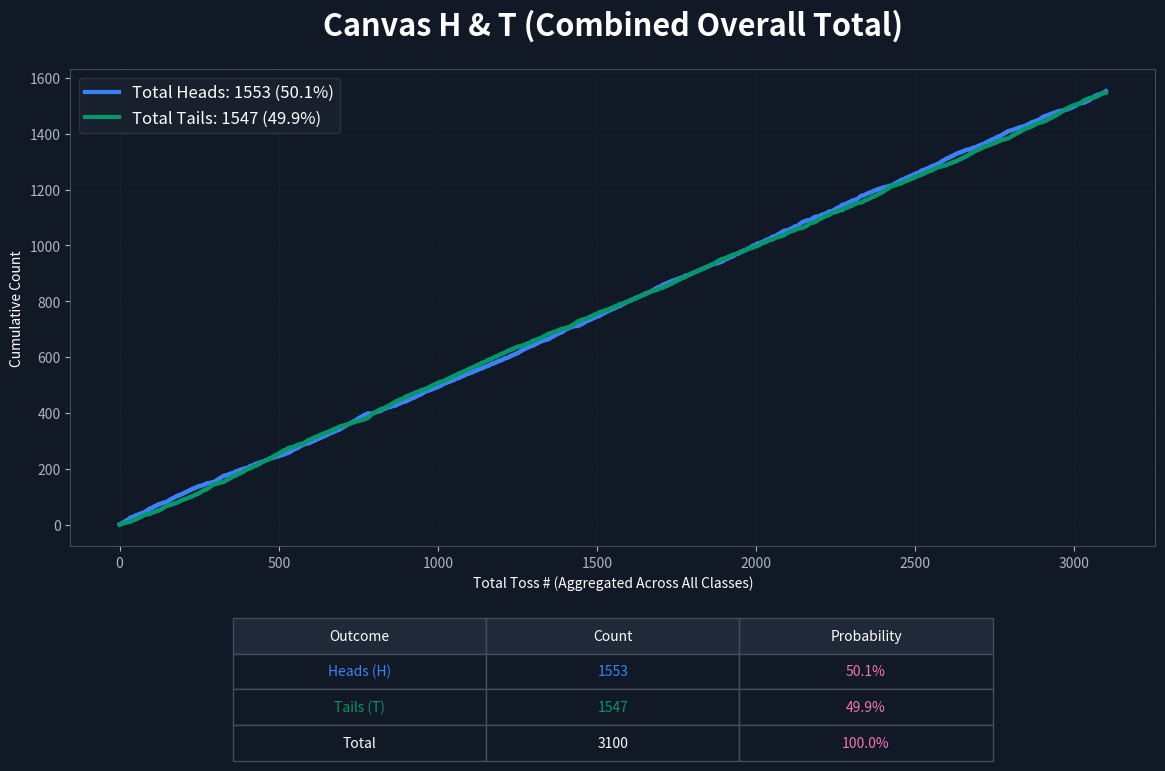

This chart was generated by the following Python code:
import matplotlib.pyplot as plt
import numpy as np

# --- 1. THEME & COLORS ---
color_bg = "#121926"     # Dark Navy background
color_heads = "#3b82f6"  # Professional Blue
color_tails = "#059669"  # Requested Green
color_pink = "#f472b6"   # Probability Highlight
color_grid = "#2d3748"

plt.rcParams.update({
    "figure.facecolor": color_bg, 
    "axes.facecolor": color_bg,
    "axes.edgecolor": "#444b5a", 
    "axes.labelcolor": "#ffffff",
    "xtick.color": "#aeb4c1", 
    "ytick.color": "#aeb4c1",
    "grid.color": color_grid, 
    "text.color": "#ffffff",
    "font.size": 10
})

raw_data = {
    "1A": {
        "heads_groups": [[0,1,0,1,1,1,1,0,1,0,1,0,1,1,0,1,1,1,0,1,1,1,0,0,1,1,1,1,1,1,1,0,1,1,1,0,0,1,1,0,0,0,1,0,0,1,1,1,1,0,1,0,0,1,0,0,1,0,1,1,0,0,0,1,0,1,1,1,0,0,0,1,0,0,0,1,0,1,1,0,1,1,0,1,1,1,0,1,1,1,1,1,0,1,1,0,1,0,1,0],[0,1,0,1,1,0,1,1,0,1,0,1,1,0,0,1,1,0,1,1,0,1,0,1,1,0,0,0,1,1,0,0,0,0,1,1,0,1,0,0,0,0,1,0,0,0,1,1,0,1,0,1,0,1,1,1,1,1,0,0,1,0,1,1,0,1,1,0,1,1,0,0,1,1,1,0,1,1,1,0,0,1,0,1,0,1,0,1,0,0,0,1,0,1,1,0,0,0,1,1],[1,0,1,1,0,0,0,1,1,1,1,1,0,0,0,1,1,0,1,0,1,1,0,1,0,1,0,1,1,0,1,0,0,1,0,0,0,1,0,1,1,1,0,1,0,1,0,1,0,0,0,1,1,0,0,1,0,0,0,0,0,1,1,0,0,0,1,1,1,0,1,0,1,0,1,1,0,0,0,0,0,0,0,1,0,0,0,0,1,0,0,0,1,0,1,0,0,0,1,0],[1,1,1,0,1,1,1,0,1,1,1,1,1,1,0,0,0,1,1,1,0,1,1,1,1,1,1,0,0,0,1,0,0,1,0,0,0,0,1,0,1,0,1,0,1,0,1,0,0,1,0,0,1,0,0,0,0,1,0,1,1,1,1,1,1,0,0,0,0,0,1,1,0,0,0,1,0,1,1,1,0,0,0,1,1,0,0,0,0,0,1,1,1,0,0,0,0,0,1,0],[0,0,0,1,1,1,1,1,0,1,1,0,0,0,1,0,1,0,0,0,0,1,1,0,1,1,1,0,1,0,1,0,0,0,1,0,1,1,0,0,0,1,0,1,1,0,0,0,0,0,1,0,1,0,0,1,1,0,1,1,0,0,0,1,1,1,0,0,1,1,1,0,1,0,0,0,0,0,0,0,0,0,1,1,0,0,1,0,1,1,0,0,0,1,0,0,0,1,0,0]],
        "tails_groups": [[1,0,1,0,0,0,0,1,0,1,0,1,0,0,1,0,0,0,1,0,0,0,1,1,0,0,0,0,0,0,0,1,0,0,0,1,1,0,0,1,1,1,0,1,1,0,0,0,0,1,0,1,1,0,1,1,0,1,0,0,1,1,1,0,1,0,0,0,1,1,1,0,1,1,1,0,1,0,0,1,0,0,1,0,0,0,1,0,0,0,0,0,1,0,0,1,0,1,0,1],[1,0,1,0,0,1,0,0,1,0,1,0,0,1,1,0,0,1,0,0,1,0,1,0,0,1,1,1,0,0,1,1,1,1,0,0,1,0,1,1,1,1,0,1,1,1,0,0,1,0,1,0,1,0,0,0,0,0,1,1,0,1,0,0,1,0,0,1,0,0,1,1,0,0,0,1,0,0,0,1,1,0,1,0,1,0,1,0,1,1,1,0,1,0,0,1,1,1,0,0],[0,1,0,0,1,1,1,0,0,0,0,0,1,1,1,0,0,1,0,1,0,0,1,0,1,0,1,0,0,1,0,1,1,0,1,1,1,0,1,0,0,0,1,0,1,0,1,0,1,1,1,0,0,1,1,0,1,1,1,1,1,0,0,1,1,1,0,0,0,1,0,1,0,1,0,0,1,1,1,1,1,1,1,0,1,1,1,1,0,1,1,1,0,1,0,1,1,1,0,1],[0,0,0,1,0,0,0,1,0,0,0,0,0,0,1,1,1,0,0,0,1,0,0,0,0,0,0,1,1,1,0,1,1,0,1,1,1,1,0,1,0,1,0,1,0,1,0,1,1,0,1,1,0,1,1,1,1,0,1,0,0,0,0,0,0,1,1,1,1,1,0,0,1,1,1,0,1,0,0,0,1,1,1,0,0,1,1,1,1,1,0,0,0,1,1,1,1,1,0,1],[1,1,1,0,0,0,0,0,1,0,0,1,1,1,0,1,0,1,1,1,1,0,0,1,0,0,0,1,0,1,0,1,1,1,0,1,0,0,1,1,1,0,1,0,0,1,1,1,1,1,0,1,0,1,1,0,0,1,0,0,1,1,1,0,0,0,1,1,0,0,0,1,0,1,1,1,1,1,1,1,1,1,0,0,1,1,0,1,0,0,1,1,1,0,1,1,1,0,1,1]]
    },
    "1B": {
        "heads_groups": [[0,1,0,0,1,1,1,0,0,0,1,0,0,0,0,1,0,1,1,1,0,1,0,0,0,0,0,1,1,0,0,1,1,0,1,0,1,1,0,0,1,1,1,1,1,1,1,0,1,0,0,1,1,1,0,0,0,1,0,0,1,0,1,1,1,0,1,1,1,1,0,1,0,1,1,1,0,1,0,1,0,0,1,0,1,0,0,0,0,0,0,0,0,1,1,0,1,1,0,1],[0,0,1,0,1,1,1,0,0,0,1,0,0,0,1,1,1,1,1,0,1,1,0,0,1,0,1,0,1,0,0,0,0,1,1,1,1,1,0,0,0,1,0,1,1,1,0,0,1,0,0,1,0,1,1,1,0,1,1,0,1,0,0,0,1,1,0,1,0,1,0,1,0,0,1,0,1,1,0,1,1,0,0,1,0,1,0,0,0,1,1,0,1,0,1,1,1,0,1,0],[1,1,1,0,1,0,1,1,1,0,1,0,1,1,1,0,1,1,0,1,0,1,0,1,1,0,1,0,1,0,1,1,1,1,1,0,1,0,1,0,1,0,1,0,1,1,1,1,1,1,0,1,1,0,1,0,1,0,1,0,1,1,1,1,0,1,1,0,1,0,1,1,0,1,0,1,0,0,1,1,1,0,0,0,0,0,0,0,0,0,0,0,0,0,0,0,0,0,0,0],[1,1,0,1,0,0,1,0,1,0,0,0,1,0,1,1,0,0,0,0,0,1,0,1,1,1,1,0,1,1,0,1,0,0,0,1,0,1,0,1,1,1,0,0,0,0,0,1,0,0,1,0,0,1,0,1,0,0,1,0,1,0,0,0,0,0,0,1,0,1,0,1,1,1,1,0,1,0,0,0,0,0,1,1,1,1,1,0,1,0,0,1,0,0,0,0,0,1,0,1],[0,0,1,1,0,1,0,1,1,0,0,1,1,1,0,0,0,1,1,1,0,1,0,0,1,1,0,0,0,1,1,1,0,1,1,0,0,0,1,1,1,1,0,0,1,1,0,0,0,1,1,0,1,1,0,1,1,1,1,0,0,0,1,1,1,1,0,0,0,1,0,0,0,1,1,0,0,1,1,0,0,0,0,1,1,1,0,0,1,0,1,1,0,0,1,0,0,1,1,0],[0,0,1,1,1,0,0,0,1,1,1,1,1,1,0,0,0,1,1,1,1,1,0,0,0,0,1,0,0,1,0,1,1,1,0,0,0,1,0,1,0,0,1,1,0,1,0,0,0,0,1,0,1,1,1,0,1,1,0,0,0,0,1,1,0,0,1,0,1,0,1,1,0,0,0,1,1,1,1,0,0,1,0,1,0,1,1,0,1,0,0,1,1,0,0,0,0,1,0,1]],
        "tails_groups": [[1,0,1,1,0,0,0,1,1,1,0,1,1,1,1,0,1,0,0,0,1,0,1,1,1,1,1,0,0,1,1,0,0,1,0,1,0,0,1,1,0,0,0,0,0,0,0,1,0,1,1,0,0,0,1,1,1,0,1,1,0,1,0,0,0,1,0,0,0,0,1,0,1,0,0,0,1,0,1,0,1,1,0,1,0,1,1,1,1,1,1,1,1,0,0,1,0,0,1,0],[1,1,0,1,0,0,0,1,1,1,0,1,1,1,0,0,0,0,0,1,0,0,1,1,0,1,0,1,0,1,1,1,1,0,0,0,0,0,1,1,1,0,1,0,0,0,1,1,0,1,1,0,1,0,0,0,1,0,0,1,0,1,1,1,0,0,1,0,1,0,1,0,1,1,0,1,0,0,1,0,0,1,1,0,1,0,1,1,1,0,0,1,0,1,0,0,0,1,0,1],[0,0,0,1,0,1,0,0,0,1,0,1,0,0,0,1,0,0,1,0,1,0,1,0,0,1,0,1,0,1,0,0,0,0,0,1,0,1,1,0,1,0,1,0,0,0,0,0,0,0,1,0,0,1,1,0,0,1,0,1,0,0,0,0,1,0,0,1,0,1,0,0,1,0,1,0,1,1,0,0,0,1,1,1,1,1,1,1,1,1,1,1,1,1,1,1,1,1,1,1],[0,0,1,0,1,1,0,1,0,1,1,1,0,1,0,0,1,1,1,1,1,0,1,0,0,0,0,1,0,0,1,0,1,1,1,0,1,0,1,0,0,0,1,1,1,1,1,0,1,1,0,1,1,0,1,0,1,1,0,1,0,1,1,1,1,1,1,0,1,0,1,0,0,0,0,1,0,1,1,1,1,1,0,0,0,0,0,1,0,1,1,0,1,1,1,1,1,0,1,0],[1,1,0,0,1,0,1,0,0,1,1,0,0,0,1,1,1,0,0,0,1,0,1,1,0,0,1,1,1,0,0,0,1,0,0,1,1,1,0,0,0,0,1,1,0,0,1,1,1,0,0,1,0,0,1,0,0,0,0,1,1,1,0,0,0,0,1,1,1,0,1,1,1,0,0,1,1,0,0,1,1,1,1,0,0,0,1,1,0,1,0,0,1,1,0,1,1,0,0,1],[1,1,0,0,0,1,1,1,0,0,0,0,0,0,1,1,1,0,0,0,0,0,1,1,1,1,0,1,1,0,1,0,0,0,1,1,1,0,1,0,1,1,0,0,1,0,1,1,1,1,0,1,0,0,0,1,0,0,1,1,1,1,0,0,1,1,0,1,0,1,0,0,1,1,1,0,0,0,0,1,1,0,1,0,1,0,0,1,0,1,1,0,0,1,1,1,1,0,1,0]]
    },
    "2Peso": {  
    "heads_groups": [[1,0,1,0,0,1,0,1,0,0,0,1,1,1,0,1,1,0,0,1,0,0,1,0,0,1,0,1,1,1,0,1,0,0,0,1,1,0,0,0,1,0,1,1,0,1,1,0,1,0,0,0,0,1,1,1,0,0,0,1,0,0,1,1,1,1,0,1,1,0,0,0,1,0,1,0,0,0,0,1,1,0,1,1,0,1,1,1,0,0,0,0,1,1,1,0,0,0,0,0]],
    "tails_groups": [[0,1,0,1,1,0,1,0,1,1,1,0,0,0,1,0,0,1,1,0,1,1,0,1,1,0,1,0,0,0,1,0,1,1,1,0,0,1,1,1,0,1,0,0,1,0,0,1,0,1,1,1,1,0,0,0,1,1,1,0,1,1,0,0,0,0,1,0,0,1,1,1,0,1,0,1,1,1,1,0,0,1,0,0,1,0,0,0,1,1,1,1,0,0,0,1,1,1,1,1]]
    },
    "5A": {
        "heads_groups": [[1,1,1,0,0,1,1,1,0,1,0,1,0,0,1,0,0,0,0,0,1,1,1,1,0,1,0,1,0,1,1,0,1,1,0,0,0,1,1,1,0,0,0,0,1,1,1,0,0,1,0,1,1,0,1,0,1,1,1,1,1,1,0,0,1,0,1,1,1,1,0,0,1,1,0,0,1,0,0,1,1,1,0,1,0,1,1,1,0,0,0,1,0,0,0,1,0,1,0,1],[0,1,0,1,1,0,1,1,0,1,0,1,1,0,0,1,1,0,1,1,0,1,0,1,1,0,0,0,1,1,0,0,0,0,1,1,0,1,0,0,0,0,1,0,0,0,1,1,0,1,0,1,0,1,1,1,1,1,0,0,1,0,1,1,0,1,1,0,1,1,0,0,1,1,1,0,1,1,1,0,0,1,0,1,0,1,0,1,0,0,0,1,0,1,1,1,1,1,1,1],[1,0,1,0,1,1,0,0,1,1,0,1,1,1,0,0,0,1,0,1,0,1,0,0,0,1,1,0,0,0,0,0,0,0,0,0,0,0,0,0,1,0,1,1,1,0,1,0,0,1,0,0,1,1,1,1,0,0,1,1,0,1,1,1,1,0,1,1,0,1,0,0,1,1,0,1,0,0,0,0,1,1,1,1,0,1,0,0,1,1,0,1,0,1,0,1,0,1,1,1],[0,0,0,0,0,0,1,1,0,1,1,0,1,1,0,1,1,0,1,1,1,0,0,1,0,1,1,1,0,1,0,1,1,0,1,1,0,1,0,0,1,0,1,0,1,1,0,0,1,1,0,1,0,1,0,0,0,0,1,1,1,1,0,1,1,0,0,0,0,1,0,1,0,1,0,1,1,1,1,1,0,0,1,1,1,0,0,1,1,1,0,1,0,1,0,0,1,1,1,0]],
        "tails_groups": [[0,0,0,1,1,0,0,0,1,0,1,0,1,1,0,1,1,1,1,1,0,0,0,0,1,0,1,0,1,0,0,1,0,0,1,1,1,0,0,0,1,1,1,1,0,0,0,1,1,0,1,0,0,1,0,1,0,0,0,0,0,0,1,1,0,1,0,0,0,0,1,1,0,0,1,1,0,1,1,0,0,0,1,0,1,0,0,0,1,1,1,0,1,1,1,0,1,0,1,0],[1,0,1,0,0,1,0,0,1,0,1,0,0,1,1,0,0,1,0,0,1,0,1,0,0,1,1,1,0,0,1,1,1,1,0,0,1,0,1,1,1,1,0,1,1,1,0,0,1,0,1,0,1,0,0,0,0,0,1,1,0,1,0,0,1,0,0,1,1,0,0,1,0,0,0,1,1,0,1,0,1,0,1,0,1,0,1,1,1,0,0,0,0,0,0,0,0,0,0,1],[0,1,0,1,0,0,1,1,0,0,1,0,0,0,1,1,1,0,1,0,1,0,1,1,1,0,0,1,1,1,1,1,1,1,1,1,1,1,0,1,0,0,0,1,0,1,1,0,1,1,0,0,0,0,1,1,0,0,1,0,0,0,0,1,0,0,1,0,1,1,0,0,1,0,1,1,1,1,0,0,0,0,1,0,1,1,0,1,1,0,1,0,1,0,1,0,1,0,0,0],[1,1,1,1,1,1,0,0,1,0,0,1,0,0,1,0,0,1,0,0,0,1,1,0,1,0,0,0,1,0,1,0,0,1,0,0,1,0,1,1,0,1,0,1,0,0,1,1,0,0,1,0,1,0,1,1,1,1,0,0,0,0,1,0,0,1,1,1,1,0,1,0,1,0,1,0,0,0,0,0,1,1,0,0,0,1,1,0,0,0,1,0,1,0,1,1,0,0,0,1]]
    },
    "5B": {
        "heads_groups": [[0,1,0,1,0,0,1,0,0,1,0,1,1,1,0,1,1,1,1,0,1,0,1,0,0,1,0,1,0,0,0,1,1,1,0,0,1,0,0,1,0,1,1,0,0,1,1,1,0,1,1,1,0,0,1,0,0,1,0,0,0,1,0,1,0,1,0,1,1,0,0,1,1,0,1,1,1,0,1,1,1,1,0,0,1,1,0,1,1,1,0,1,1,0,0,0,0,0,1,1],[1,1,1,0,1,1,0,1,0,1,1,0,0,0,1,1,1,0,0,0,1,1,0,1,0,0,1,1,0,0,0,1,1,1,0,1,0,0,1,0,0,0,0,1,0,1,1,0,1,0,0,0,1,1,0,0,0,1,1,0,1,1,0,0,0,1,0,0,0,1,1,0,1,1,0,1,1,1,0,0,0,0,1,0,0,0,0,1,0,1,0,0,1,1,0,0,1,0,1,0],[1,0,1,1,1,0,0,1,1,0,1,1,0,0,1,1,0,1,1,0,0,0,1,1,0,0,1,1,0,0,1,0,1,0,0,0,0,1,1,0,0,1,1,1,1,0,0,0,1,1,0,0,1,1,0,0,1,1,1,0,0,0,1,0,0,1,1,1,0,0,0,1,0,0,0,0,0,1,1,0,0,0,0,1,1,1,0,0,0,0,1,1,0,0,1,1,1,0,1,1],[1,1,1,0,0,1,0,1,1,0,0,1,0,0,0,1,1,1,1,0,1,0,0,1,0,1,0,0,0,1,1,1,1,1,1,1,1,0,0,0,0,1,1,0,1,0,0,0,0,1,1,1,1,1,1,1,1,0,1,0,1,0,0,0,1,1,0,0,0,1,1,1,0,1,0,1,1,0,0,1,0,1,1,1,0,1,1,1,1,0,1,0,0,1,0,1,0,0,1,1],[1,1,1,0,1,0,0,1,0,0,1,0,1,0,0,0,0,1,0,1,1,0,0,1,1,0,1,1,0,1,1,1,0,0,1,0,0,1,0,0,0,1,1,1,1,1,0,1,0,1,0,1,1,1,1,0,0,0,0,0,0,1,1,0,1,1,1,1,0,1,0,1,0,1,1,1,1,0,1,1,0,1,1,0,0,1,1,1,1,0,0,0,0,0,1,0,0,0,0,1],[0,0,1,1,0,0,1,0,1,1,1,0,1,0,0,1,1,1,0,1,1,1,1,0,0,0,0,0,0,1,1,0,1,1,1,1,1,1,0,1,1,1,1,1,1,0,0,1,1,1,0,0,0,1,0,0,1,1,0,1,0,0,0,0,0,1,0,0,0,0,0,1,0,1,1,1,1,0,1,1,1,1,0,1,0,0,1,0,1,0,1,0,0,0,0,0,0,1,0,1]],
        "tails_groups": [[1,0,1,0,1,1,0,1,1,0,1,0,0,0,1,0,0,0,0,1,0,1,0,1,1,0,1,0,1,1,1,0,0,0,1,1,0,1,1,0,1,0,0,1,1,0,0,0,1,0,0,0,1,1,0,1,1,0,1,1,1,0,1,0,1,0,1,0,0,1,1,0,0,1,0,0,0,1,0,0,0,0,1,1,0,0,1,0,0,0,1,0,0,1,1,1,1,1,0,0],[0,0,0,1,0,0,1,0,1,0,0,1,1,1,0,0,0,1,1,1,0,0,1,0,1,1,0,0,1,1,1,0,0,0,1,0,1,1,0,1,1,1,1,0,1,0,0,1,0,1,1,1,0,0,1,1,1,0,0,1,0,0,1,1,1,0,1,1,1,0,0,1,0,0,1,0,0,0,1,1,1,1,0,1,1,1,1,0,1,0,1,1,0,0,1,1,0,1,0,1],[0,1,0,0,0,1,1,0,0,1,0,0,1,1,0,0,1,0,0,1,1,1,0,0,1,1,0,0,1,1,0,1,0,1,1,1,1,0,0,1,1,0,0,0,0,1,1,1,0,0,1,1,0,0,1,1,0,0,0,1,1,1,0,1,1,0,0,0,1,1,1,0,1,1,1,1,1,0,0,1,1,1,1,0,0,0,1,1,1,1,0,0,1,1,0,0,0,1,0,0],[0,0,0,1,1,0,1,0,0,1,1,0,1,1,1,0,0,0,0,1,0,1,1,0,1,0,1,1,1,0,0,0,0,0,0,0,0,1,1,1,1,0,0,1,0,1,1,1,1,0,0,0,0,0,0,0,0,1,0,1,0,1,1,1,0,0,1,1,1,0,0,0,1,0,1,0,0,1,1,0,1,0,0,0,1,0,0,0,0,1,0,1,1,0,1,0,1,1,0,0],[0,0,0,1,0,1,1,0,1,1,0,1,0,1,1,1,1,0,1,0,0,1,1,0,0,1,0,0,1,0,0,0,1,1,0,1,1,0,1,1,1,0,0,0,0,0,1,0,1,0,1,0,0,0,0,1,1,1,1,1,1,0,0,1,0,0,0,0,1,0,1,0,1,0,0,0,0,1,0,0,1,0,0,1,1,0,0,0,0,1,1,1,1,1,0,1,1,1,1,0],[1,1,0,0,1,1,0,1,0,0,0,1,0,1,1,0,0,0,1,0,0,0,0,1,1,1,1,1,1,0,0,1,0,0,0,0,0,0,1,0,0,0,0,0,0,1,1,0,0,0,1,1,1,0,1,1,0,0,1,0,1,1,1,1,1,0,1,1,1,1,1,0,1,0,0,0,0,1,0,0,0,0,1,0,1,1,0,1,0,1,0,1,1,1,1,1,1,0,1,0]]
    },
    "10A": {
        "heads_groups": [[0,0,1,0,1,1,0,1,1,0,0,0,0,0,1,0,1,1,0,0,1,0,1,1,1,1,0,1,1,1,0,0,0,0,0,1,0,0,0,0,1,1,1,0,0,1,1,1,1,1,1,0,0,1,0,1,0,1,0,1,0,1,0,1,1,1,1,1,1,1,1,1,0,0,1,0,0,0,0,0,0,1,1,1,0,1,0,1,0,1,0,1,0,1,0,1,1,1,0,0],[1,1,0,1,0,0,0,0,1,1,0,0,1,0,1,1,0,0,0,1,1,1,1,1,1,1,1,1,1,1,0,1,1,0,0,0,0,1,0,0,0,1,0,1,1,0,1,1,0,0,1,1,0,1,0,0,1,1,0,0,0,1,0,1,0,0,1,1,1,0,0,1,1,0,0,1,1,0,0,0,1,0,1,0,0,1,0,1,0,0,1,0,0,0,0,1,1,1,1,0],[0,0,0,1,0,0,0,1,0,0,0,0,0,0,1,1,1,0,0,0,1,0,0,0,0,0,0,1,1,1,0,1,1,0,1,1,1,1,0,1,0,1,0,1,0,1,0,1,1,0,1,1,0,1,1,1,1,0,1,0,0,0,0,0,0,1,1,1,1,1,0,0,1,1,1,0,1,0,0,0,1,1,1,0,0,0,1,1,0,1,0,0,1,1,0,1,0,1,0,1]],
        "tails_groups": [[1,1,0,1,0,0,1,0,0,1,1,1,1,1,0,1,0,0,1,1,0,1,0,0,0,0,1,0,0,0,1,1,1,1,1,0,1,1,1,1,0,0,0,1,1,0,0,0,0,0,0,1,1,0,1,0,1,0,1,0,1,0,1,0,0,0,0,0,0,0,0,0,1,1,0,1,1,1,1,1,1,0,0,0,1,0,1,0,1,0,1,0,1,0,1,0,0,0,1,1],[0,0,1,0,1,1,1,1,0,0,1,1,0,1,0,0,1,1,1,0,0,0,0,0,0,0,0,0,0,0,1,0,0,1,1,1,1,0,1,1,1,0,1,0,0,1,0,0,1,1,0,0,1,0,1,1,0,0,1,1,1,0,1,0,1,1,0,0,0,1,1,0,0,1,1,0,0,1,1,1,0,1,0,1,1,0,1,0,1,1,0,1,1,1,1,0,0,0,0,1],[1,1,1,0,1,1,1,0,1,1,1,1,1,1,0,0,0,1,1,1,0,1,1,1,1,1,1,0,0,0,1,0,0,1,0,0,0,0,1,0,1,0,1,0,1,0,1,0,0,1,0,0,1,0,0,0,0,1,0,1,1,1,1,1,1,0,0,0,0,0,1,1,0,0,0,1,0,1,1,1,0,0,0,1,1,1,0,0,1,0,1,1,0,0,1,0,1,0,1,0]]
    },
    "10B": {
        "heads_groups": [[0,1,0,1,0,0,1,0,0,1,0,1,1,1,0,1,1,1,1,0,1,0,1,0,0,1,0,1,0,0,0,1,1,1,0,0,1,0,0,1,0,1,1,0,0,1,1,1,0,1,1,1,0,0,1,0,0,1,0,0,0,1,0,1,0,1,0,1,1,0,0,1,1,0,1,1,1,0,1,1,1,1,0,0,1,1,0,1,1,1,0,1,1,0,1,1,1,0,1,1],[0,0,1,0,0,1,0,1,1,0,1,1,1,0,0,1,0,0,1,1,0,1,0,1,1,1,0,1,1,1,0,0,1,0,0,0,1,0,1,0,1,0,0,1,1,0,1,0,0,1,0,0,1,1,0,0,1,1,1,0,0,0,0,1,0,0,1,0,0,0,0,0,0,1,1,0,1,1,1,0,0,0,0,1,0,0,1,0,0,0,1,1,0,0,0,1,1,1,1,0],[1,0,0,0,1,1,0,1,0,0,0,1,0,1,0,1,0,1,0,1,1,1,0,0,1,1,0,1,1,0,1,1,0,0,1,1,0,0,1,0,1,1,1,1,0,0,0,0,1,1,1,1,0,0,1,1,0,1,0,0,1,0,1,0,1,0,1,0,1,0,0,1,1,1,1,0,1,1,1,0,1,1,1,0,1,0,1,0,1,1,1,0,1,1,1,0,0,0,0,0]],
        "tails_groups": [[1,0,1,0,1,1,0,1,1,0,1,0,0,0,1,0,0,0,0,1,0,1,0,1,1,0,1,0,1,1,1,0,0,0,1,1,0,1,1,0,1,0,0,1,1,0,0,0,1,0,0,0,1,1,0,1,1,0,1,1,1,0,1,0,1,0,1,0,0,1,1,0,0,1,0,0,0,1,0,0,0,0,1,1,0,0,1,0,0,0,1,0,0,1,0,0,0,1,0,0],[1,1,0,1,1,0,1,0,0,1,0,0,0,1,1,0,1,1,0,0,1,0,1,0,0,0,1,0,0,0,1,1,0,1,1,1,0,1,0,1,0,1,1,0,0,1,0,1,1,0,1,1,0,0,1,1,0,0,0,1,1,1,1,0,1,1,0,1,1,1,1,1,1,0,0,1,0,0,0,1,1,1,1,0,1,1,0,1,1,1,0,0,1,1,1,0,0,0,0,1],[0,1,1,1,0,0,1,0,1,1,1,0,1,0,1,0,1,0,1,0,0,0,1,1,0,0,1,0,0,1,0,0,1,1,0,0,1,1,0,1,0,0,0,0,1,1,1,1,0,0,0,0,1,1,0,0,1,0,1,1,0,1,0,1,0,1,0,1,0,1,1,0,0,0,0,1,0,0,0,1,0,0,0,1,0,1,0,1,0,0,0,1,0,0,0,1,1,1,1,1]]
    },
    "20A": {
        "heads_groups": [[0,0,1,1,0,0,0,1,0,1,1,0,0,1,1,0,0,0,0,0,1,0,1,0,1,0,1,0,1,0,1,0,0,0,0,0,1,0,1,0,0,1,1,0,0,0,1,1,0,0,1,1,1,1,0,0,1,1,0,0,1,1,0,0,1,1,1,0,1,0,0,0,1,0,0,1,0,0,1,0,1,1,1,0,0,0,1,1,0,0,1,1,1,1,1,1,0,1,1,1],[0,0,1,1,1,1,0,0,0,0,1,1,1,0,0,0,0,0,1,1,1,0,0,0,0,1,1,1,0,0,0,1,0,0,0,1,1,0,0,0,1,1,1,0,0,1,0,0,0,1,1,0,0,0,0,0,1,1,0,0,0,0,0,0,0,0,0,0,1,1,0,1,0,0,0,0,0,0,1,1,1,0,0,0,1,1,1,0,0,0,0,1,1,0,1,1,1,0,0,0],[0,1,1,1,1,1,0,1,1,1,0,0,1,1,0,1,1,0,0,0,1,0,0,0,0,0,0,1,0,0,1,0,0,1,1,1,0,1,0,0,1,0,1,1,0,1,0,1,0,1,0,1,1,1,1,1,1,1,1,1,1,1,1,1,1,0,0,0,0,1,1,0,0,1,1,1,0,0,0,0,0,1,0,0,1,1,0,0,1,1,0,1,1,1,0,1,0,1,1,1]],
        "tails_groups": [[1,1,0,0,1,1,1,0,1,0,0,1,1,0,0,1,1,1,1,1,0,1,0,1,0,1,0,1,0,1,0,1,1,1,1,1,0,1,0,1,1,0,0,1,1,1,0,0,1,1,0,0,0,0,1,1,0,0,1,1,0,0,1,1,0,0,0,1,0,1,1,1,0,1,1,0,1,1,0,1,0,0,0,1,1,1,0,0,1,1,0,0,0,0,0,0,1,0,0,0],[1,1,0,0,0,0,1,1,1,1,0,0,0,1,1,1,1,1,0,0,0,1,1,1,1,0,0,0,1,1,1,0,1,1,1,0,0,1,1,1,0,0,0,1,1,0,1,1,1,0,0,1,1,1,1,1,0,0,1,1,1,1,1,1,1,1,1,1,0,0,1,0,1,1,1,1,1,1,0,0,0,1,1,1,0,0,0,1,1,1,1,0,0,1,0,0,0,1,1,1],[1,0,0,0,0,0,1,0,0,0,1,1,0,0,1,0,0,1,1,1,0,1,1,1,1,1,1,0,1,1,0,1,1,0,0,0,1,0,1,1,0,1,0,0,1,0,1,0,1,0,1,0,0,0,0,0,0,0,0,0,0,0,0,0,0,1,1,1,1,0,0,1,1,0,0,0,1,1,1,1,1,0,1,1,0,0,1,1,0,0,1,0,0,0,1,0,1,0,0,0]]
    }
}

# --- 3. HELPER FUNCTIONS ---
def apply_table_style(tbl):
    """Applies the dark theme and custom highlights to the summary table."""
    for (r, c), cell in tbl.get_celld().items():
        cell.set_edgecolor("#444b5a")
        cell.set_facecolor(color_bg)
        if r == 0: 
            cell.set_facecolor("#1f2937") # Header row
        if c == 2 and r > 0: 
            cell.get_text().set_color(color_pink) 
        if r == 1 and c < 2: 
            cell.get_text().set_color(color_heads) 
        if r == 2 and c < 2: 
            cell.get_text().set_color(color_tails)

# --- 4. DATA PROCESSING (HIDDEN FROM PLOTTING) ---
all_h_global, all_t_global = [], []

for coin in raw_data:
    h_list = [item for sublist in raw_data[coin]["heads_groups"] for item in sublist]
    t_list = [item for sublist in raw_data[coin]["tails_groups"] for item in sublist]
    all_h_global.extend(h_list)
    all_t_global.extend(t_list)

# --- 5. RENDER ONLY THE COMBINED TOTAL ---
if all_h_global:
    h_cum_g = np.cumsum(all_h_global)
    t_cum_g = np.cumsum(all_t_global)
    final_h_g, final_t_g = h_cum_g[-1], t_cum_g[-1]
    grand_total = len(all_h_global)

    fig_final, ax_g = plt.subplots(figsize=(14, 9))
    
    # Plotting Total Lines
    ax_g.plot(h_cum_g, color=color_heads, linewidth=3, 
              label=f"Total Heads: {final_h_g} ({(final_h_g/grand_total)*100:.1f}%)")
    ax_g.plot(t_cum_g, color=color_tails, linewidth=3, 
              label=f"Total Tails: {final_t_g} ({(final_t_g/grand_total)*100:.1f}%)")

    ax_g.set_title('Canvas H & T (Combined Overall Total)', fontsize=22, fontweight='bold', pad=25)
    ax_g.legend(loc='upper left', fontsize=12, facecolor='#1a222f', edgecolor=color_grid)
    ax_g.set_xlabel("Total Toss # (Aggregated Across All Classes)")
    ax_g.set_ylabel("Cumulative Count")
    ax_g.grid(True, alpha=0.2)

    # Summary Table
    g_data = [
        ["Outcome", "Count", "Probability"], 
        ["Heads (H)", f"{final_h_g}", f"{(final_h_g/grand_total)*100:.1f}%"], 
        ["Tails (T)", f"{final_t_g}", f"{(final_t_g/grand_total)*100:.1f}%"], 
        ["Total", f"{grand_total}", "100.0%"]
    ]
    
    g_tbl = ax_g.table(cellText=g_data, loc='bottom', bbox=[0.15, -0.45, 0.7, 0.3], cellLoc='center')
    apply_table_style(g_tbl)

    plt.subplots_adjust(bottom=0.35) 
    
    
    
    plt.show()
